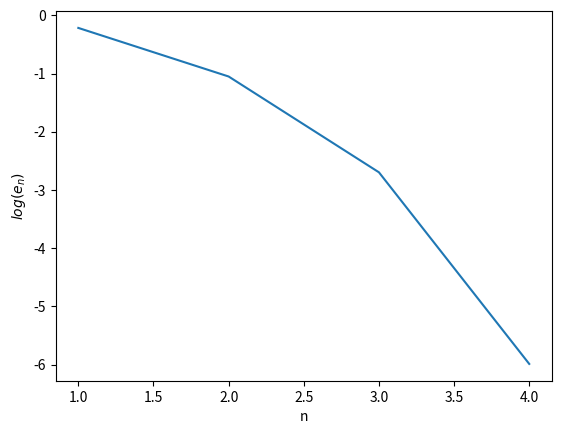

The matplotlib source for this figure:
import numpy as np
import matplotlib.pyplot as plt
from numpy.linalg import inv
from numpy.linalg import norm

def driver():
    x0 = np.array([1,1,1]) #starting guess form problem3b
    tol = 1e-8
    Nmax = 200


    [xstar,ier,n,itterates] = method3a(x0,tol,Nmax)

    print('Approximate solution: ',xstar)
    print('Indication of error: ', ier)
    print('Number of itterations: ', n)
    print('f(xstar)= ',f(xstar))


    err = np.zeros(n) #array of the error at each itteration
    for i in range(n):
        err[i] = itterates[i]



    it = np.arange(1,n+1) #
    plt.plot(it,np.log10(err)) #plotting log of error vs itteration
    plt.xlabel('n')
    plt.ylabel('$log(e_n)$')
    plt.show()




def f(x):
    return (x[0])**2 + 4*(x[1])**2 + 4*(x[2])**2 - 16 #returns f(x,y,z) from problem 3b
 
def delf(x):
    return np.array([2*x[0],8*x[1],8*x[2]]) #returns the gradiaent of f(x,y,z) from problem3b

def method3a(x0,TOL,Nmax):
    n=0 #counter for number of itterations
    itterates = np.zeros(Nmax)
    while (n<Nmax):

        coeff = 1/(delf(x0)[0]**2 + delf(x0)[1]**2 + delf(x0)[2]**2) # d from problem 3 without f

        Jinv = coeff*np.array([[0,0,delf(x0)[0]],
                          [0,0,delf(x0)[1]],
                          [0,0,delf(x0)[2]]]) #matrix equivilant to J inverse (first two column zero because first two collums of F are zero so theyre redundant)
        F = np.array([0,0,f(x0)])
        x1 = x0 - np.matmul(Jinv,F) #itteration step

        itterates[n] = norm(x0-x1) #Array of error for each itterate

        if (norm(x1-x0) < TOL): #if error less than tollerance return that value 

            ier = 0
            xstar = x1
            return [xstar,ier,n,itterates]
        x0 = x1
        n +=1

    ier = 1
    xstar = x1
    return [xstar,ier,n,itterates]



driver()
